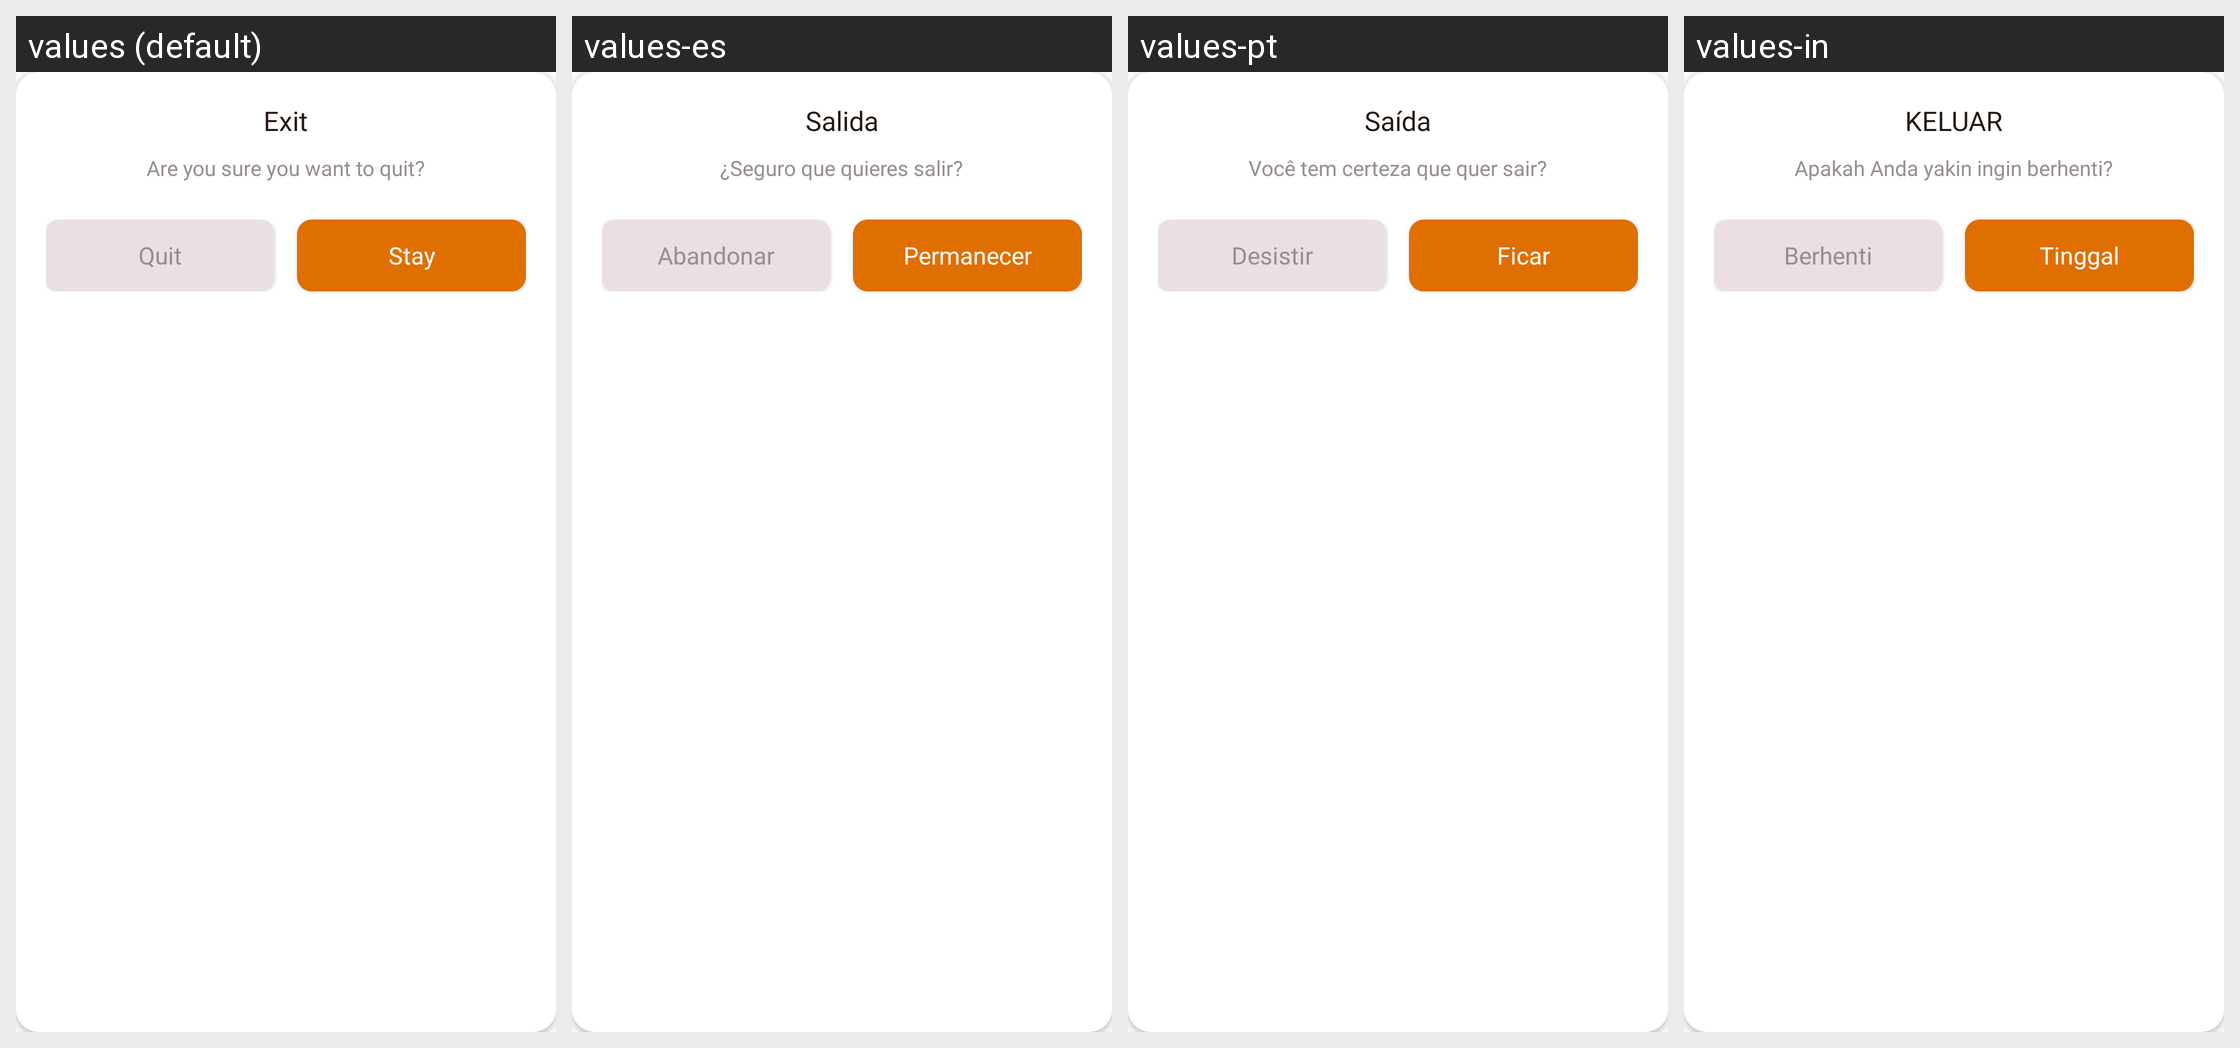

For this localized Android screen grid, give each drawn string resource with its value in every locale shown.
Android screen res/layout/layout_dialog_exit.xml rendered under 4 locales, left to right: values (default), values-es, values-pt, values-in. Device: Nexus 5 (rendered at 1080×1920; each locale shown at half size, 540×960, under a caption strip naming it); theme Theme.EmojiTest.
Other locales in the repository, not shown: values-de, values-fr, values-hi, values-zh.
Strings drawn on this screen, with the default value and each locale's value (text and hints the layout hard-codes, and strings that could not be matched under every locale, appear in the picture but are not listed):

Exit
  values: Exit
  values-es: Salida
  values-pt: Saída
  values-in: KELUAR

are_you
  values: Are you sure you want to quit?
  values-es: ¿Seguro que quieres salir?
  values-pt: Você tem certeza que quer sair?
  values-in: Apakah Anda yakin ingin berhenti?

Quit
  values: Quit
  values-es: Abandonar
  values-pt: Desistir
  values-in: Berhenti

Stay
  values: Stay
  values-es: Permanecer
  values-pt: Ficar
  values-in: Tinggal
